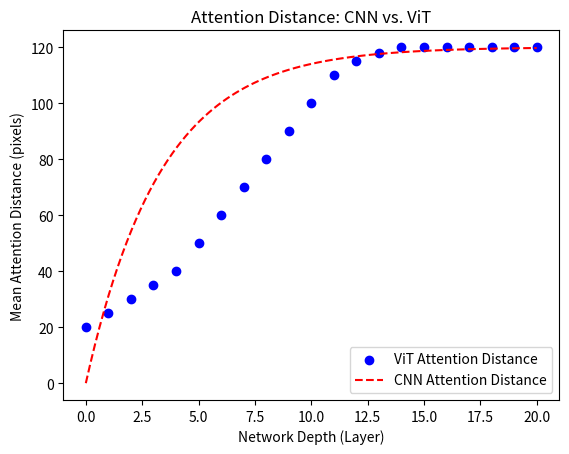

Reproduce this figure in Python.
import matplotlib.pyplot as plt
import numpy as np

# Data for the CNN curve (concave curve)
x_cnn = np.linspace(0, 20, 100)
y_cnn = 120 * (1 - np.exp(-0.3 * x_cnn))  # Concave curve representing CNN attention growth

# Sample ViT attention distances (approximation based on the provided image)
x_vit = np.arange(21)
y_vit = [20, 25, 30, 35, 40, 50, 60, 70, 80, 90, 100, 110, 115, 118, 120, 120, 120, 120, 120, 120, 120]

# Plotting the ViT attention distances
fig, ax = plt.subplots()
ax.scatter(x_vit, y_vit, color='b', label='ViT Attention Distance')

# Adding the CNN curve
ax.plot(x_cnn, y_cnn, color='r', linestyle='--', label='CNN Attention Distance')

# Adding labels and title
ax.set_xlabel('Network Depth (Layer)')
ax.set_ylabel('Mean Attention Distance (pixels)')
ax.set_title('Attention Distance: CNN vs. ViT')
ax.legend()

# Display the plot
plt.show()





















# import numpy as np  # Add this import to fix the error
# import medmnist
# from medmnist import INFO
# import matplotlib.pyplot as plt

# # Function to get datasets without transformations
# def get_datasets(data_flag, split='test', download=True):
#     info = INFO[data_flag]
#     DataClass = getattr(medmnist, info['python_class'])

#     # Load the dataset without transformations
#     dataset = DataClass(split=split, transform=None, download=download)

#     return dataset

# # Example for PneumoniaMNIST (Binary Classification) - Pie Chart
# dataset = get_datasets('vesselmnist3d')

# # Get the labels and count their occurrences
# labels = dataset.labels
# unique, counts = np.unique(labels, return_counts=True)

# # Plot Pie Chart for Binary Classification
# plt.figure(figsize=(6,6))
# plt.pie(counts, labels=['Vessel', 'Aneurysm'], autopct='%1.1f%%', colors=['thistle', 'mediumpurple'])
# plt.title('VesselMNIST3D - Class Distribution (Test Set)')
# plt.show()

# # Example for PathMNIST (Multi-class Classification) - Bar Chart
# dataset = get_datasets('pathmnist')

# # Get the labels and count their occurrences
# labels = dataset.labels
# unique, counts = np.unique(labels, return_counts=True)

# # Get the class names for PathMNIST (this is a dictionary with string keys)
# class_names = INFO['pathmnist']['label']

# # Adjust indices to use string keys for dictionary lookup
# class_labels = [class_names[str(i)] for i in unique]

# # Plot Bar Chart for Multi-class Classification with thinner bars
# plt.figure(figsize=(12, 6))
# bars = plt.bar(range(len(unique)), counts, color='mediumpurple', width=0.8)  # Width set to 0.6 for thinner bars

# # Optional: Stacking long labels onto new lines
# def wrap_labels(labels, max_width=10):
#     wrapped_labels = []
#     for label in labels:
#         if len(label) > max_width:
#             wrapped_labels.append('\n'.join(label.split()))
#         else:
#             wrapped_labels.append(label)
#     return wrapped_labels

# # Apply the wrapping function to the class labels
# wrapped_class_labels = wrap_labels(class_labels)
# plt.xticks(range(len(unique)), wrapped_class_labels, rotation=0, ha='center', fontsize=10)

# # Set titles and labels
# plt.title('PathMNIST - Class Distribution (Training Set)')
# plt.xlabel('Class')
# plt.ylabel('Number of Samples')

# # Calculate percentages and add them as text on the bars
# total_samples = np.sum(counts)
# for i, count in enumerate(counts):
#     percentage = (count / total_samples) * 100
#     plt.text(i, count + 50, f'{percentage:.1f}%', ha='center', va='bottom', fontsize=10, color='black')

# # Show the plot
# plt.show()
